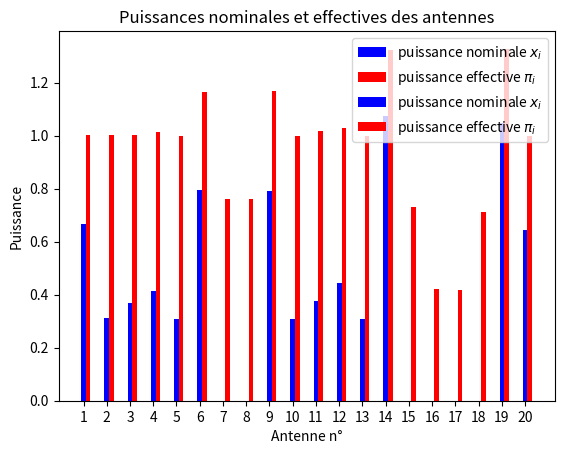

Recreate this plot in Python.
#!/usr/bin/env python3
# coding: utf-8

import numpy as np
import copy as cp
import matplotlib.pyplot as plt 

def V(r,r0):
    """
    Fonction mesurant la pertr de puissance du signal en fonction de la distance
    """
    return 1/(1+(r/r0)**2)

def W(r):
    """
    Fonction mesurant la perte de puissance du signal en fonction de la distance. 
    On a W(r)=V(r*r0) avec V définie comme dans l'énoncé.
    """
    return 1/(1+r**2)

"""
Question 3
"""

"""
version 1
"""
def MatriceA(n,tau):
    """
    n : Taille de la matrice carrée A
    tau : d/r0
    
    Renvoie la matrice A définie par (4)
    """
    A = np.eye(n)
    #on commence par faire une boucle sue les lignes pour remplir la partie
    #supérieure de la matrice
    for i in range(n-1):
        for j in range(1,n-i):
            A[i,i+j]=W(j*tau)
    #comme la matrice attendue est symétrique, il reste juste à ajouter à notre
    #matrice A sa transposée pour obtenir sa partie inférieure et à soustraire
    #la matrice identitée pour avoir une diagonale de 1
    A = A + A.T - np.eye(n)
    return A

"""
version 2
"""
def MatriceA_v2(n,tau):
    """
    n : Taille de la matrice carrée A
    tau : d/r0
    
    Renvoie la matrice A définie par (4)
    """
    A=np.eye(n)
    for i in range(n):
        for j in range(n):
            A[i,j] = W(abs(i-j)*tau)
    return A

"""
version 3
"""
def MatriceA_v3(n,tau):
    """
    n : Taille de la matrice carrée A
    tau : d/r0
    
    Renvoie la matrice A définie par (4)
    """
    A = np.eye(n)
    for i in range(n-1):
        for j in range(i+1,n):
            A[i,j] = W(abs(i-j)*tau)
    A = A + A.T - np.eye(n)
    return A

"""
version 1:
    %timeit MatriceA(100,1)
-> 5.41 ms ± 302 µs per loop (mean ± std. dev. of 7 runs, 100 loops each)
    %timeit MatriceA(1000,1)
-> 548 ms ± 31.1 ms per loop (mean ± std. dev. of 7 runs, 1 loop each)

version 2:
    %timeit MatriceA_v2(100,1)
-> 8.91 ms ± 1.57 ms per loop (mean ± std. dev. of 7 runs, 100 loops each)
    %timeit MatriceA_v2(1000,1)
-> 1.15 s ± 102 ms per loop (mean ± std. dev. of 7 runs, 1 loop each)

version 3:
    %timeit MatriceA_v3(100,1)
-> 5.98 ms ± 249 µs per loop (mean ± std. dev. of 7 runs, 100 loops each)
    %timeit MatriceA_v3(1000,1)
-> 643 ms ± 44.6 ms per loop (mean ± std. dev. of 7 runs, 1 loop each)

On remarque que la version 1 de ce programme est plus efficace et plus rapide
que les versions 2 et 3 de ce programme, au prix d'une lisibilité du programme
diminuée.
On utilisera la version 1 de la fonction MatriceA dans la suite du programme.
"""

def remontee(A,b):
    """
    A : matrice carée triangulaire supérieure de taille n*n
    b : vecteur colonne de taille n
    
    Retourne le vecteur solution de l'équation Ax=b
    """
    n,m = np.shape(A)
    x=cp.deepcopy(b)
    for i in range(n-1,-1,-1):
        x[i] = x[i] - np.dot(A[i,i+1:n],x[i+1:n])
        x[i] = x[i]/A[i,i]
    return x

def descente(A,b):
    """
    A : matrice carée triangulaire inférieure de taille n*n
    b : vecteur colonne de taille n
    
    Retourne le vecteur solution de l'équation Ax=b
    """
    n,m=np.shape(A)
    x=cp.deepcopy(b)
    for i in range (0,n):
        x[i]=x[i]-np.dot(A[i,0:i],x[0:i])
        x[i]=x[i]/A[i,i]
    return x

def Gauss(A):
    """
    Retourne la reduite triangulaire de Gauss naturelle avec stockage des 
    coefficients m_i,k a la place des zeros
    On suppose qu'aucun pivot n'est nul
    """
    n,m = np.shape(A)
    T=cp.deepcopy(A)
    for k in range(n-1):
        for i in range(k+1,n):
            T[i,k]=-T[i,k]/T[k,k]
            T[i,k+1:] = T[i,k+1:] + T[i,k]*T[k,k+1:]
    return T

def LU(A):
    """
    Retourne la décomposition LU de la matrice A
    """
    n,m = np.shape(A)
    T = Gauss(A)
    U = np.triu(T)
    L = U - T + np.eye(n)
    return L,U

def res_LU(A,b):
    """
    Retourne le vecteur solution de l'équation Ax=b
    """
    L,U = LU(A)
    return remontee(U, descente(L,b))

def test_q3():
    n=20
    tau=1
    A = MatriceA(n,tau)
    b = np.array([1. for i in range(n)])
    b = np.reshape(b,(n,1))
    x=res_LU(A,b)
    print('Résolution du système avec la méthode LU :',x,sep='\n')

test_q3()

"""
n=20
%timeit res_LU(A,b)
3.41 ms ± 295 µs per loop (mean ± std. dev. of 7 runs, 100 loops each)

n=1000
%timeit res_LU(A,b)
7.57 s ± 162 ms per loop (mean ± std. dev. of 7 runs, 1 loop each)
"""

"""
Question 4
"""

def Etape1(t):
    """
    t : vecteur caractérisant une matrice Toeplitz
    
    Retourne la suite de vecteurs (f1,...,fn) définie dans la première étape
    de résolution. Ce vecteur est stocké dans une liste.
    """
    f=np.array([1/t[0]])
    F=[f]
    s=np.array([0,1])
    for i in range(2,len(t)+1):
        #calcul du dk
        dk=np.dot(t[1:i],f)
        #recherche de ak et bk
        ak,bk=np.linalg.solve(np.array([[1,dk],[dk,1]]),s)
        #on actualise f
        f=ak*np.append(f[::-1],[0])+bk*np.append([0],f)
        #et on ajoute f dans la suite de vecteurs
        F.append(f)
    return F

def Etape2(t,b):
    """
    t : vecteur caractérisant une matrice Toeplitz
    b : vecteur
    
    Retourne la solution x de l'équation Tx=b
    """
    F=Etape1(t)
    x=np.array([b[0]/t[0]])
    for fk in F[1:]:
        tetak=b[len(fk)-1]-np.dot(t[1:len(fk)],x[::-1])
        x=np.append(x,[0])+tetak*fk
    return x
    
    
def test_q4():
    n=1000
    tau=1
    t=[W(tau*i) for i in range(n)]
    b = np.array([1. for i in range(n)])
    x=Etape2(t,b)
    print('Résolution du système avec la méthode adaptée :',x,sep='\n')

test_q4()

"""
n=20
%timeit Etape2(t,b)
3.25 ms ± 357 µs per loop (mean ± std. dev. of 7 runs, 100 loops each)

n=1000
%timeit Etape2(t,b)
396 ms ± 30.8 ms per loop (mean ± std. dev. of 7 runs, 1 loop each)

On remarque que la méthode adaptée au contexte est effectivement plus rapide
que la résolution par la méthode LU. La seconde méthode permet de plus d'éviter
le calcul de la matrice A.
"""

"""
Questions 5-6
""" 

def ProjI(x,I) :#retourne PAP
    """
    x : Vecteur de R^n ou matrice de M_n(R)
    I : Liste ordonnée d'un sous ensemble de {0,1,2,....n-1} 
    
    Renvoie le vecteur (respectivement la matrice) x tel.le que l'on a enlevé les composantes 
    (respectivement les colonnes et les lignes) d'indice n'étant pas dans I                            
    """
    if len(np.shape(x))==1 : return x[I]
    if len(np.shape(x))==2 : return x[I][:,I]


def Projn(y,I,n) : #retourne Pb ou P*pi
    """
    n : entier naturel >=1
    I : Liste ordonnée d'un sous ensemble de {0,1,2,....n-1} 
    y : Vecteur de R^l où l est le cardinale de I 
        
    Renvoie le vecteur x tel que x[I]=y et x[i]=0 si i n'est pas dans I. 
    Dans le dossier cela correspond à rentrer y tilde pour renvoyer y.                          
    """    
    x=np.zeros(n)
    k=0
    for i in range(n) : 
        if i in I : 
            x[i]=y[k]
            k+=1
    return x

    
def SolveReseauPartiel(A,I,b):
    """
    b : Vecteur de R^n
    A : Matrice symétrique définie positive de M_n(R)
    I : Liste ordonnée du sous ensemble de {0,1,2,....n-1} correspondant aux numéros des antennes en pannes avec 
    un décalage de -1 par rapport aux vrais numéros (par exemple si 4 est dans I alors il correspond à l'antenne n°5).
                                   
    Renvoie la solution de l'équation PAPx=Pb sous la contrainte Px=x où P est la matrice de projection sur I
    """
    n=len(b)
    A,b=ProjI(A,I),ProjI(b,I)
    x=res_LU(A,b)
    x=Projn(x,I,n) #On met en oeuvre la contrainte
    return x


def Graphepuissances(A,x) :
    """
    Affiche le graphe des puissances nominales et effectives par antenne
    """
    n=len(x)
    plt.bar(np.arange(n)-0.1,x,color='b',width=0.2, label="puissance nominale $x_i$",tick_label=range(1,n+1)) #width=0.8 par defaut (tick_label=names)
    plt.bar(np.arange(n)+0.1,A.dot(x),color='r',width=0.2, label="puissance effective $\pi_i$")
    plt.title('Puissances nominales et effectives des antennes')
    plt.xlabel("Antenne n°")
    plt.ylabel("Puissance")
    plt.legend()


#Réponse à la question 5.2 et 5.3 : 

n,tau=20,1 #d=r0 <=> tau=1 
A=MatriceA(n,tau)
IP=[6,7,14,15,16,17] #-1 partout car Python compte à partir de 0
I=[i for i in range(20) if i not in IP ]
pi=np.ones(20)
x=SolveReseauPartiel(A,I,pi) #Solution du problème "CA VAUT pour LES ANTENNES QUI MARCHENT PAS"
print(x,A.dot(x)) #Affiche les puissances nominales et les puissances effectives. 

Graphepuissances(A,x)







#Réponse à la question 6.3 et 6.4:

n,tau=20,1
A=MatriceA(n,tau)
IP=[6,7,14,15,16,17] #-1 partout car Python compte à partir de 0
I=[i for i in range(20) if i not in IP ]
pi=np.ones(20)
x=SolveReseauPartiel(A.dot(A),I,A.dot(pi)) #Solution du problème. On entre A.dot(A) car A est symétrique.
print(x,A.dot(x)) #Affiche les puissances nominales et les puissances effectives. 

Graphepuissances(A,x)
